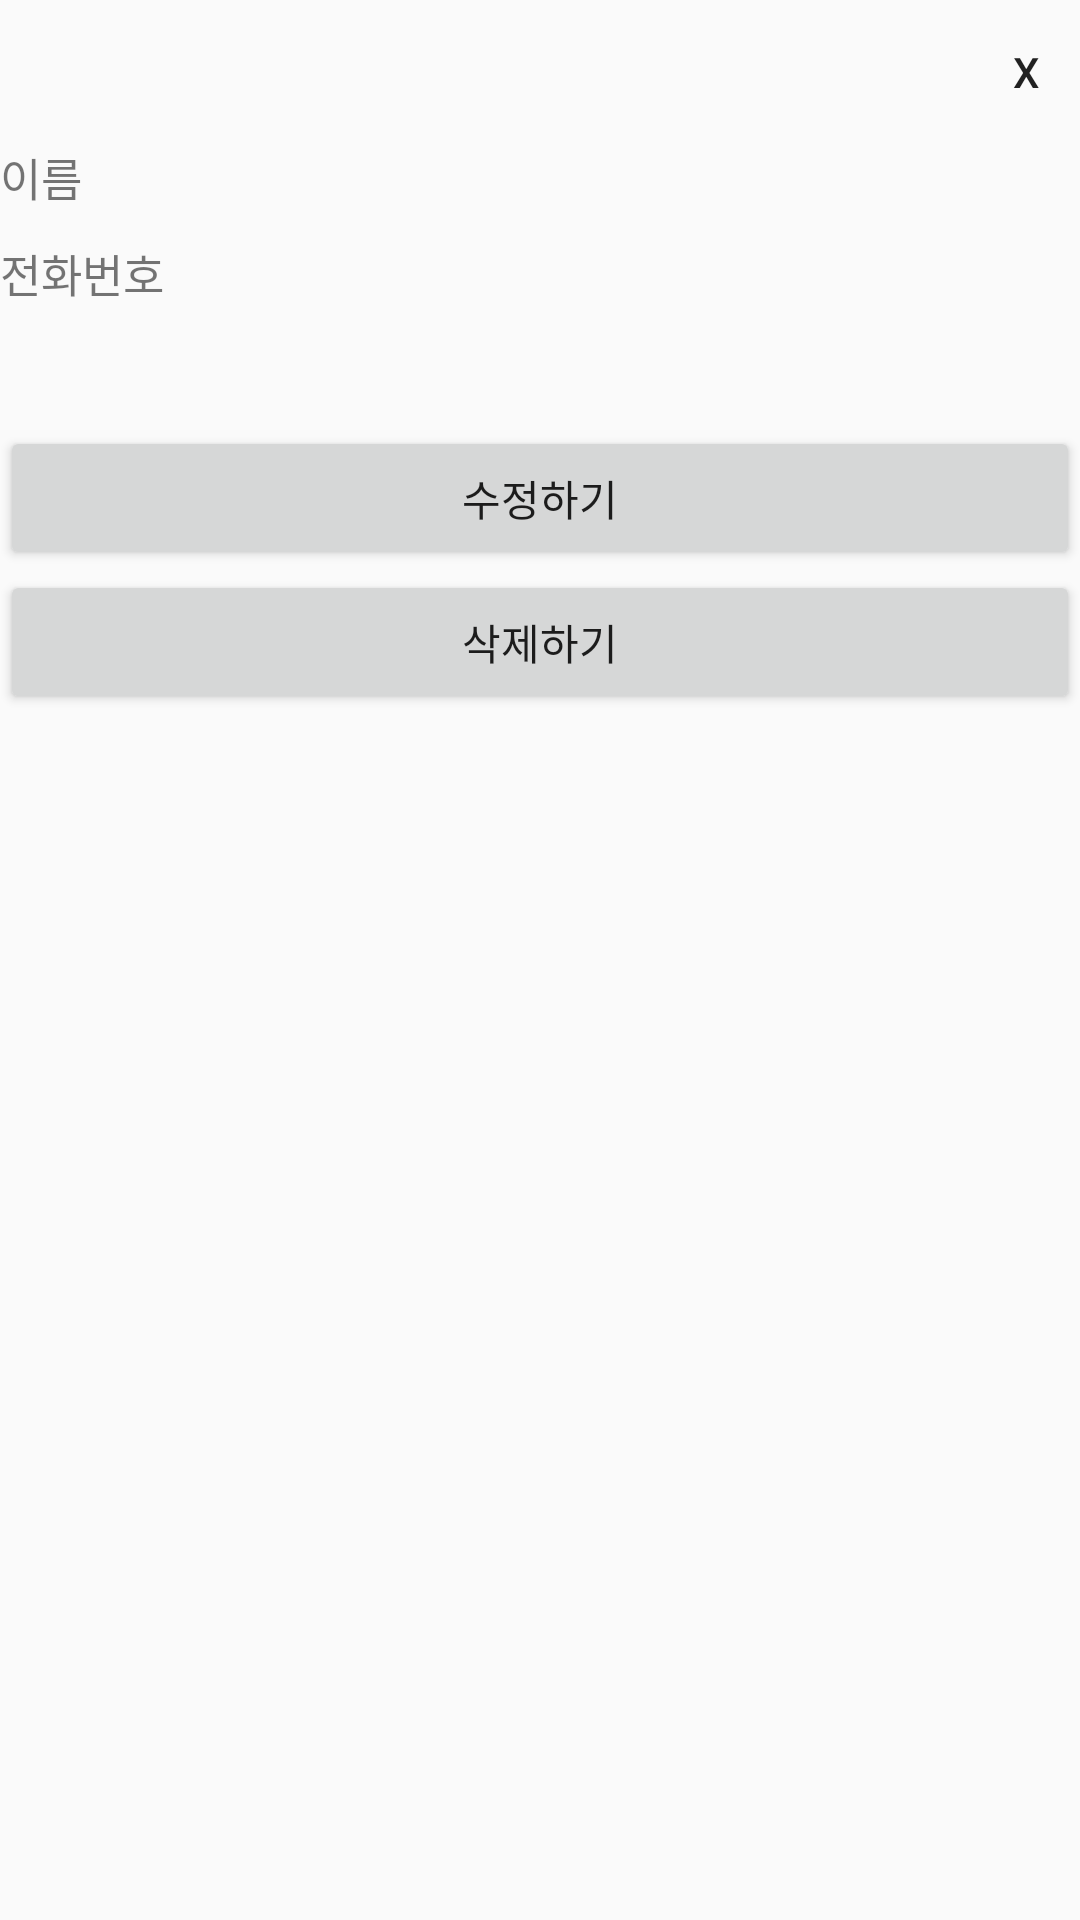

This screen was rendered from an Android layout file. Write that file and the resources it references.
<!-- AndroidManifest.xml: application theme AppTheme -->
<!-- res/layout/activity_information.xml -->
<?xml version="1.0" encoding="utf-8"?>
<LinearLayout
    xmlns:android="http://schemas.android.com/apk/res/android" android:layout_width="match_parent"
    android:layout_height="match_parent"
    android:orientation="vertical"
    android:layout_margin="20dp"
    >

    <LinearLayout
        android:layout_width="match_parent"
        android:layout_height="wrap_content"
        android:orientation="horizontal"
        android:weightSum="10"
        >

        <TextView
            android:layout_height="wrap_content"
            android:layout_width="0dp"
            android:text = ""
            android:layout_weight="9"
            />


        <Button
            android:layout_weight = "1"
            android:id="@+id/out_info"
            android:text = "X"
            android:background = "#00000000"
            android:layout_width="0dp"
            android:layout_height="wrap_content" />

    </LinearLayout>


    <LinearLayout
        android:layout_width="match_parent"
        android:layout_height="wrap_content"
        android:orientation="horizontal"
        android:layout_marginBottom="10dp"
        >

        <TextView
            android:layout_width="80dp"
            android:layout_height="wrap_content"
            android:textSize="15dp"
            android:text = "이름"
            />

        <TextView
            android:id="@+id/info_name"
            android:textSize="15dp"
            android:layout_width="match_parent"
            android:layout_height="wrap_content" />

    </LinearLayout>

    <LinearLayout
        android:layout_width="match_parent"
        android:layout_height="wrap_content"
        android:orientation="horizontal"
        android:layout_marginBottom="40dp"
        >

        <TextView
            android:layout_width="80dp"
            android:textSize="15dp"
            android:layout_height="wrap_content"
            android:text = "전화번호"
            />

        <TextView
            android:id="@+id/info_phone"
            android:textSize="15dp"
            android:layout_width="match_parent"
            android:layout_height="wrap_content" />

    </LinearLayout>

    <Button
        android:id="@+id/change_info"
        android:text = "수정하기"
        android:layout_width="match_parent"
        android:layout_height="wrap_content" />

    <Button
        android:id="@+id/delete_info"
        android:text = "삭제하기"
        android:layout_width="match_parent"
        android:layout_height="wrap_content" />

</LinearLayout>
<!-- resources referenced by this layout -->
<resources>
  <style name="AppTheme" parent="Base.Theme.AppCompat.Light.DarkActionBar">
          
          <item name="colorPrimary">#C51162</item>
          <item name="colorPrimaryDark">@color/colorPrimaryDark</item>
          <item name="colorAccent">#3AEE9D</item>
      </style>
  <!-- not gathered from this repository: default colours our renderer supplied (Android Studio template values) -->
  <color name="colorPrimaryDark">#FF3700B3</color>
</resources>
